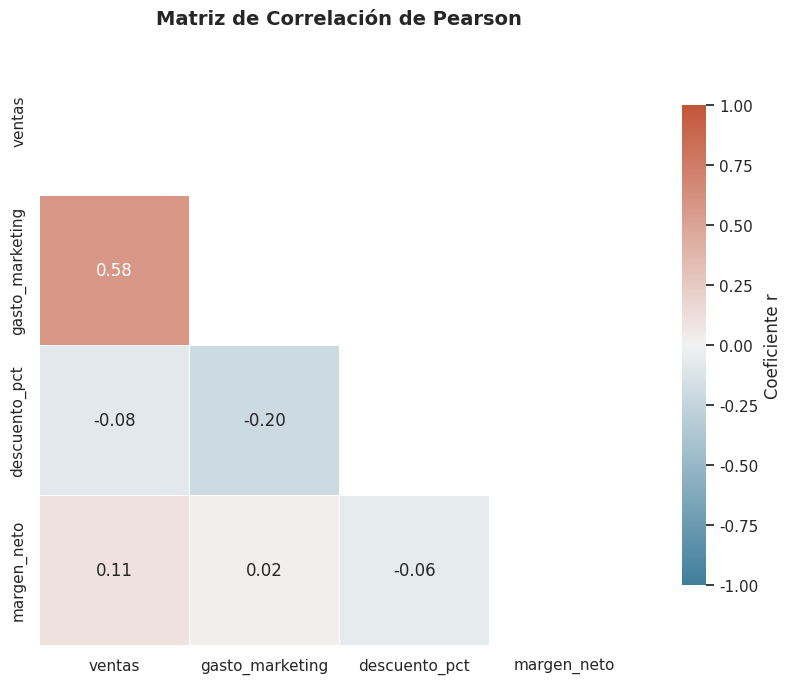

The script that saved this image:
"""
Ejemplo de Matriz de Correlación Triangular con Seaborn y Matplotlib
Autor: Rubén David Barrios Bello - Data Analyst & BI Developer
"""

import numpy as np
import pandas as pd
import matplotlib.pyplot as plt
import seaborn as sns

def graficar_matriz_correlacion(df: pd.DataFrame, titulo: str = "Matriz de Correlación de Pearson"):
    cols_num = df.select_dtypes(include=[np.number]).columns
    matriz_corr = df[cols_num].corr(method="pearson")

    # Máscara booleana para ocultar el triángulo superior redundante
    mascara = np.triu(np.ones_like(matriz_corr, dtype=bool))

    plt.figure(figsize=(9, 7), dpi=120)
    sns.set_theme(style="white")

    # Mapa de calor divergente centrado en cero
    cmap = sns.diverging_palette(230, 20, as_cmap=True)

    sns.heatmap(
        matriz_corr,
        mask=mascara,
        cmap=cmap,
        vmax=1.0,
        vmin=-1.0,
        center=0,
        square=True,
        linewidths=.5,
        cbar_kws={"shrink": .8, "label": "Coeficiente r"},
        annot=True,
        fmt=".2f"
    )

    plt.title(titulo, fontsize=14, weight="bold", pad=15)
    plt.tight_layout()
    # Guardar en disco sin bloquear la consola
    plt.savefig("correlacion_triangular.png")
    plt.close()
    print("[OK] Gráfico de correlación guardado exitosamente como 'correlacion_triangular.png'.")

if __name__ == "__main__":
    np.random.seed(101)
    df_ejemplo = pd.DataFrame({
        "ventas": np.random.normal(1000, 200, 100),
        "gasto_marketing": np.random.normal(300, 50, 100),
        "descuento_pct": np.random.uniform(5, 30, 100),
        "margen_neto": np.random.normal(250, 40, 100)
    })
    # Forzar relación positiva
    df_ejemplo["ventas"] += df_ejemplo["gasto_marketing"] * 2.5
    graficar_matriz_correlacion(df_ejemplo)
